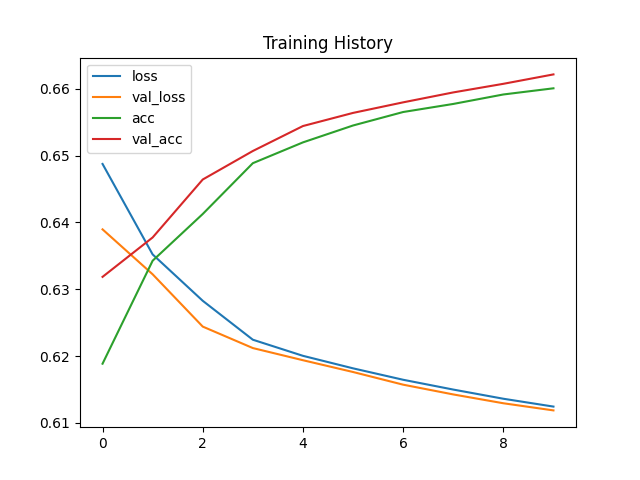

The file beside this chart, header and first rows:
loss, val_loss, acc, val_acc
0.6488, 0.639, 0.6189, 0.6319
0.6352, 0.6322, 0.6343, 0.6378
0.6283, 0.6244, 0.6413, 0.6464
0.6225, 0.6212, 0.6489, 0.6507
0.62, 0.6194, 0.652, 0.6544
0.6182, 0.6176, 0.6545, 0.6564
0.6165, 0.6157, 0.6565, 0.658
0.615, 0.6143, 0.6577, 0.6595
0.6136, 0.6129, 0.6591, 0.6607
0.6125, 0.6119, 0.6601, 0.6621
